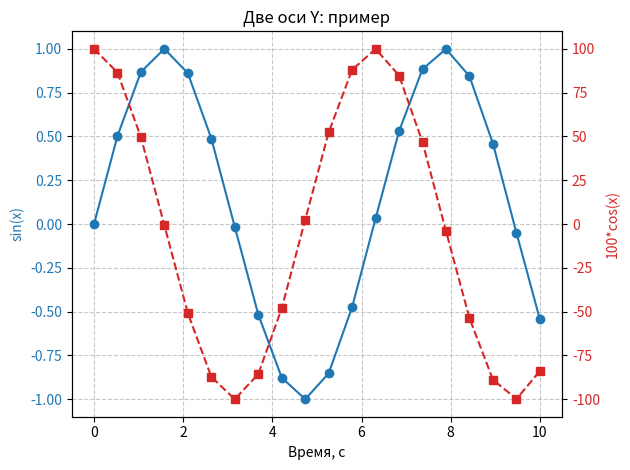

Write the Python code that produced this figure.
import matplotlib.pyplot as plt
import numpy as np

# Тестовые данные (позже заменю на CSV)
x = np.linspace(0, 10, 20)
y1 = np.sin(x)
y2 = np.cos(x) * 100

fig, ax1 = plt.subplots()

# Левая ось Y
color1 = 'tab:blue'
ax1.set_xlabel('Время, с')
ax1.set_ylabel('sin(x)', color=color1)
ax1.plot(x, y1, color=color1, marker='o', linestyle='-', label='sin')
ax1.tick_params(axis='y', labelcolor=color1)
ax1.grid(True, linestyle='--', alpha=0.7)

# Правая ось Y (twinx)
ax2 = ax1.twinx()
color2 = 'tab:red'
ax2.set_ylabel('100*cos(x)', color=color2)
ax2.plot(x, y2, color=color2, marker='s', linestyle='--', label='cos')
ax2.tick_params(axis='y', labelcolor=color2)

plt.title('Две оси Y: пример')
fig.tight_layout()
plt.show()
